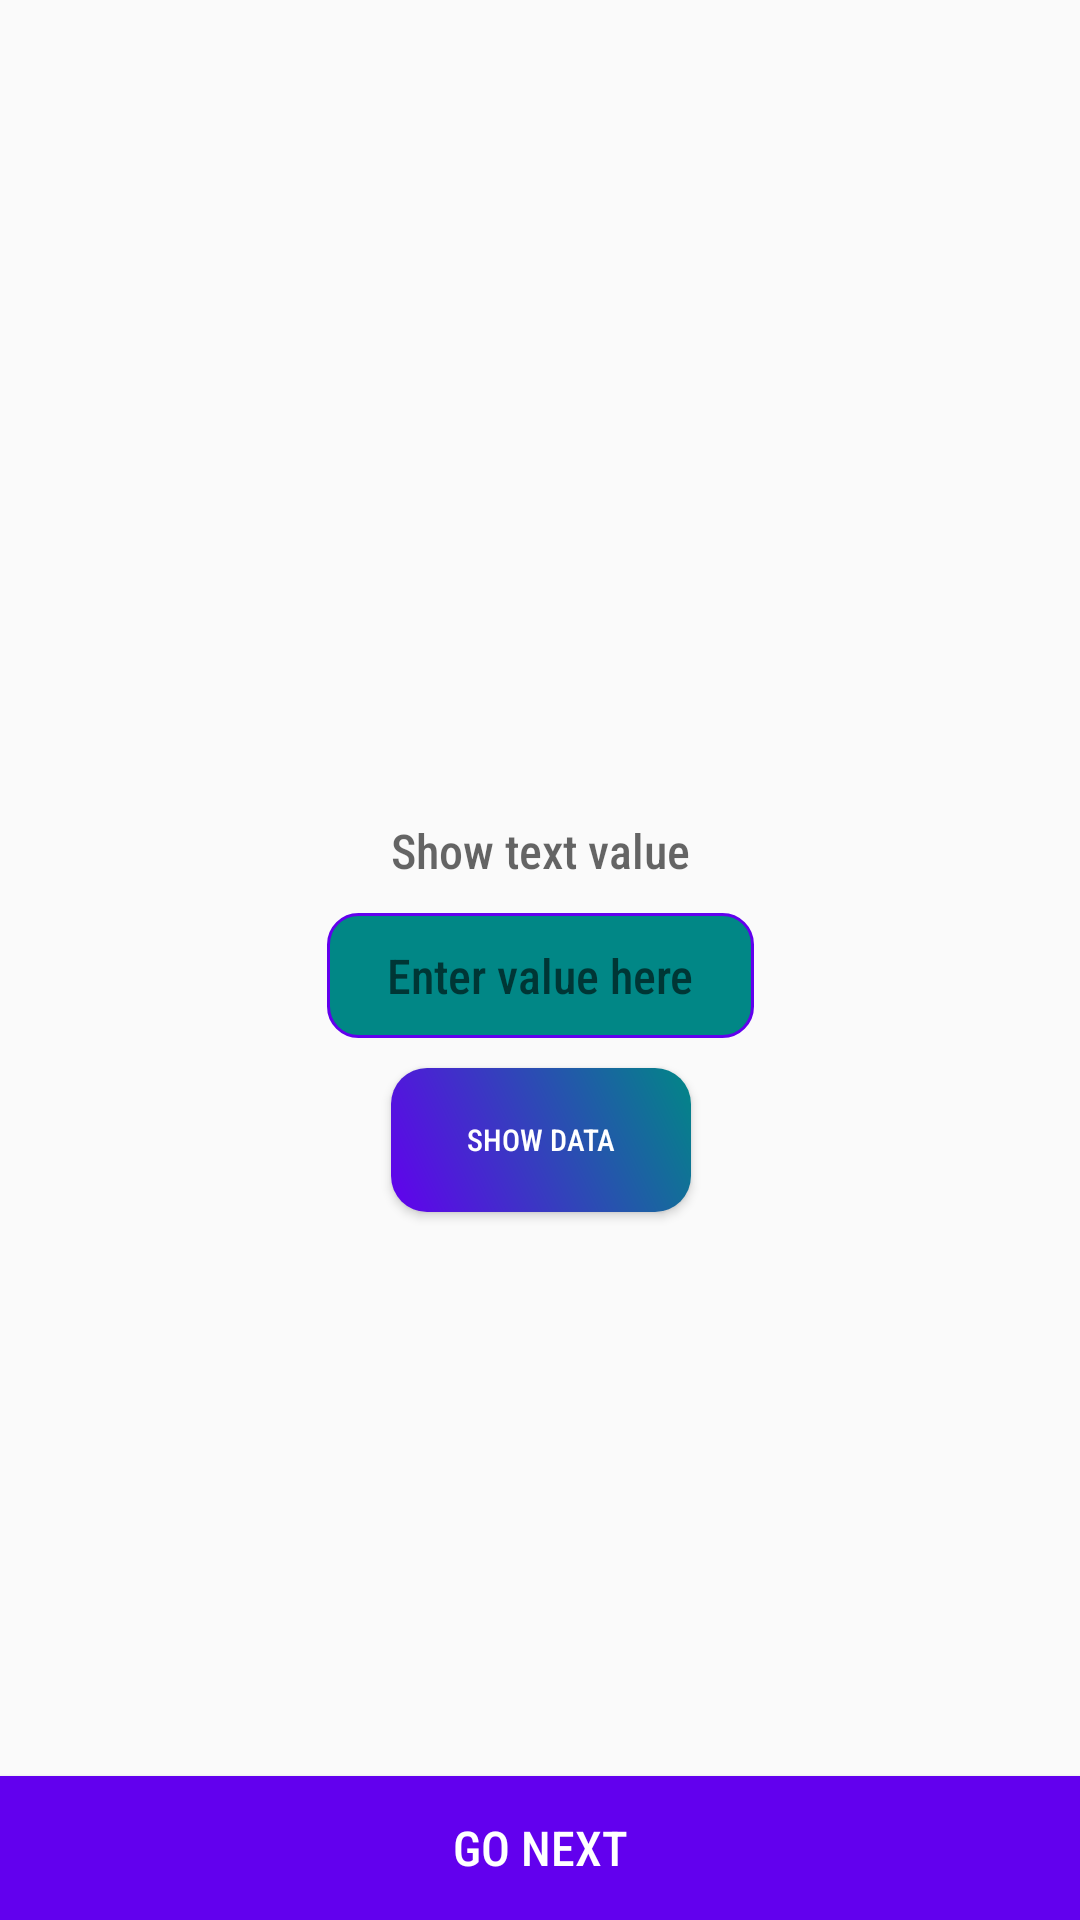

Layout XML and referenced resources for this Android screen:
<!-- AndroidManifest.xml: application theme AppTheme -->
<!-- res/layout/activity_main.xml -->
<?xml version="1.0" encoding="utf-8"?>
<androidx.constraintlayout.widget.ConstraintLayout xmlns:android="http://schemas.android.com/apk/res/android"
    xmlns:app="http://schemas.android.com/apk/res-auto"
    xmlns:tools="http://schemas.android.com/tools"
    android:id="@+id/main"
    android:layout_width="match_parent"
    android:layout_height="match_parent"
    tools:context=".android.activityLifecycle.MainActivity">

    <TextView
        android:id="@+id/textId"
        style="@style/TextStyle.Medium"
        android:layout_marginBottom="@dimen/_10dp"
        android:hint="Show text value"
        app:layout_constraintBottom_toTopOf="@id/etView"
        app:layout_constraintEnd_toEndOf="@id/etView"
        app:layout_constraintStart_toStartOf="@id/etView" />

    <EditText
        android:id="@+id/etView"
        style="@style/EditTextStyle.Medium"
        android:hint="@string/enter_text"
        app:layout_constraintBottom_toBottomOf="parent"
        app:layout_constraintEnd_toEndOf="parent"
        app:layout_constraintStart_toStartOf="parent"
        app:layout_constraintTop_toTopOf="parent" />

    <Button
        android:id="@+id/btnShow"
        style="@style/ButtonStyle"
        android:text="Show Data"
        app:layout_constraintEnd_toEndOf="@id/etView"
        app:layout_constraintStart_toStartOf="@id/etView"
        app:layout_constraintTop_toBottomOf="@id/etView" />
    <Button
        android:id="@+id/btnNext"
        style="@style/ButtonStyle.Medium"
        android:layout_width="0dp"
        android:background="@color/purple_500"
        android:text="@string/go_next"
        app:layout_constraintBottom_toBottomOf="parent"
        app:layout_constraintStart_toStartOf="parent"
        app:layout_constraintEnd_toEndOf="parent"
         />

</androidx.constraintlayout.widget.ConstraintLayout>
<!-- resources referenced by this layout -->
<resources>
  <dimen name="_10dp">10dp</dimen>
  <string name="enter_text">Enter value here</string>
  <string name="go_next">Go next</string>
  <style name="ButtonStyle" parent="Widget.AppCompat.Button">
          <item name="android:layout_height">wrap_content</item>
          <item name="android:layout_width">wrap_content</item>
          <item name="android:minWidth">100dp</item>
          <item name="android:textSize">@dimen/text_size_normal</item>
          <item name="android:textColor">@color/white</item>
          <item name="android:fontFamily">sans-serif-condensed-medium</item>
          <item name="android:background">@drawable/button_background</item>
          <item name="android:layout_marginTop">10dp</item>
          <item name="android:elevation">10dp</item>
      </style>
  <style name="ButtonStyle.Medium">
          <item name="android:textSize">@dimen/text_size_medium</item>
      </style>
  <style name="EditTextStyle.Medium">
          <item name="android:textSize">@dimen/text_size_medium</item>
      </style>
  <style name="TextStyle.Medium">
          <item name="android:textSize">@dimen/text_size_medium</item>
      </style>
  <style name="AppTheme" parent="Theme.AppCompat.Light.NoActionBar">
          <item name="colorPrimary">#6200EE</item>
          <item name="colorPrimaryDark">#3700B3</item>
          <item name="colorAccent">#03DAC5</item>
          <item name="android:statusBarColor">@color/purple_500</item>
      </style>
  <dimen name="text_size_normal">10sp</dimen>
  <!-- drawable button_background (drawable) -->
  <?xml version="1.0" encoding="utf-8"?>
  <shape xmlns:android="http://schemas.android.com/apk/res/android"
      android:shape="rectangle">
  
      
  
      
      <corners android:radius="12dp" />
      <gradient
          android:startColor="@color/purple_500"
          android:endColor="@color/teal_700"
          android:angle="45"/>
      <padding
          android:bottom="5dp"
          android:left="10dp"
          android:right="10dp"
          android:top="5dp" />
  
      
  
  </shape>
  <dimen name="text_size_medium">16sp</dimen>
  <!-- not gathered from this repository: default colours our renderer supplied (Android Studio template values) -->
  <color name="purple_500">#FF6200EE</color>
  <color name="teal_700">#FF018786</color>
  <color name="white">#FFFFFFFF</color>
</resources>
